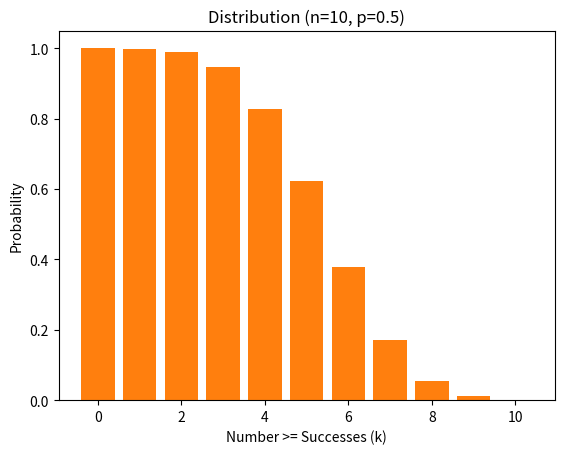

The script that saved this image:
"""二项分布"""

import matplotlib.pyplot as plt
from scipy.stats import binom

n = 10  # 试验次数
p = 0.5  # 成功概率

k = range(n + 1)  # 可能的成功次数
probabilities = binom.pmf(k, n, p)  # 计算概率

# 成功次数 >= n的概率
new_pbb = []
for i,i_p in enumerate(probabilities):
    new_pbb.append(sum(probabilities[i:]))


plt.bar(k, probabilities)
plt.xlabel('Number of Successes (k)')
plt.ylabel('Probability')
plt.title(f'Binomial Distribution (n={n}, p={p})')
plt.show()

plt.bar(k, new_pbb)
plt.xlabel('Number >= Successes (k)')
plt.ylabel('Probability')
plt.title(f'Distribution (n={n}, p={p})')
plt.show()